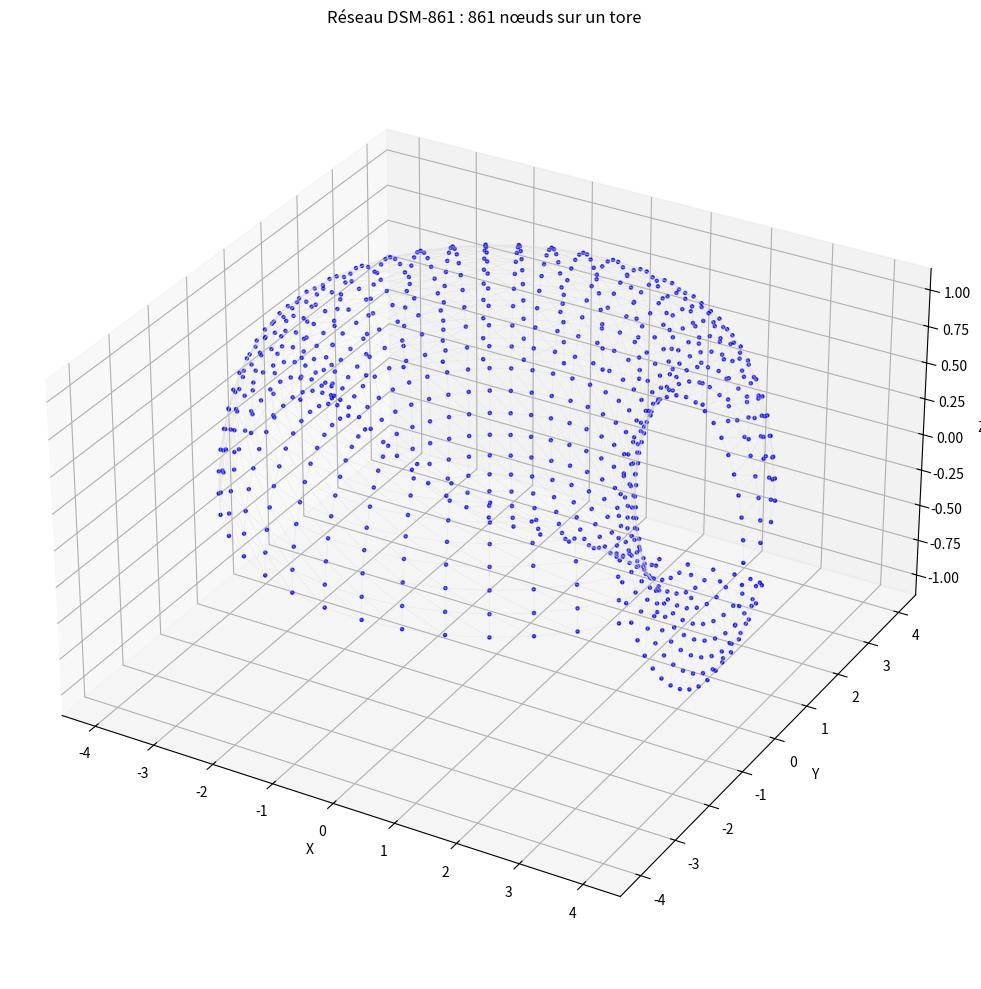

Recreate this plot in Python.
#!/usr/bin/env python3
# -*- coding: utf-8 -*-

"""
Visualisation 3D du réseau DSM-861 (réseau triangulaire de 861 nœuds sur un tore)
"""

import numpy as np
import matplotlib.pyplot as plt
from mpl_toolkits.mplot3d import Axes3D
from matplotlib.collections import LineCollection
from mpl_toolkits.mplot3d.art3d import Line3DCollection

# Paramètres du tore
R = 3.0          # grand rayon
r = 1.0          # petit rayon

# Génération des indices (i,j) pour le réseau triangulaire
# N = 861 = 41*42/2, donc i et j tels que i+j < 41
nodes = []
for i in range(41):
    for j in range(41 - i):
        nodes.append((i, j))

# Nombre total de nœuds
N = len(nodes)
print(f"Nombre de nœuds : {N}")

# Périodes (41 pour chaque direction)
period = 41

# Fonction pour mapper (i,j) sur un tore
def to_torus(i, j, R=3.0, r=1.0, period=41):
    # Angles : u = 2π * i / period, v = 2π * j / period
    u = 2 * np.pi * i / period
    v = 2 * np.pi * j / period
    x = (R + r * np.cos(v)) * np.cos(u)
    y = (R + r * np.cos(v)) * np.sin(u)
    z = r * np.sin(v)
    return x, y, z

# Générer les coordonnées 3D
coords = np.array([to_torus(i, j, R, r, period) for (i, j) in nodes])

# Tracer les points
fig = plt.figure(figsize=(12, 10))
ax = fig.add_subplot(111, projection='3d')

# Points
ax.scatter(coords[:,0], coords[:,1], coords[:,2], c='blue', s=5, alpha=0.8)

# Optionnel : tracer les arêtes du réseau triangulaire
# On connecte les voisins (i+1,j) et (i,j+1) en tenant compte des conditions périodiques
edges = []
for (i, j) in nodes:
    # Voisin (i+1, j) : si i+1 + j < period
    if i + 1 + j < period:
        edges.append(((i,j), (i+1, j)))
    # Voisin (i, j+1) : si i + j+1 < period
    if i + j + 1 < period:
        edges.append(((i,j), (i, j+1)))
    # Voisin (i-1, j+1) ou (i+1, j-1) pour former les triangles
    # On peut ajouter des arêtes pour le troisième côté des triangles
    if i > 0 and j + 1 < period and i-1 + j+1 < period:
        edges.append(((i,j), (i-1, j+1)))
    # Conditions périodiques : on peut ajouter des arêtes qui traversent les bords
    # (à faire si on veut un tore parfait)

# Tracer les arêtes en 3D
if edges:
    edge_coords = []
    for (i1,j1), (i2,j2) in edges:
        p1 = to_torus(i1, j1, R, r, period)
        p2 = to_torus(i2, j2, R, r, period)
        edge_coords.append([p1, p2])
    lc = Line3DCollection(edge_coords, colors='lightgray', linewidths=0.5, alpha=0.3)
    ax.add_collection(lc)

# Mise en forme
ax.set_title("Réseau DSM-861 : 861 nœuds sur un tore")
ax.set_xlabel("X")
ax.set_ylabel("Y")
ax.set_zlabel("Z")
ax.set_box_aspect([1,1,0.6])
plt.tight_layout()
plt.show()
